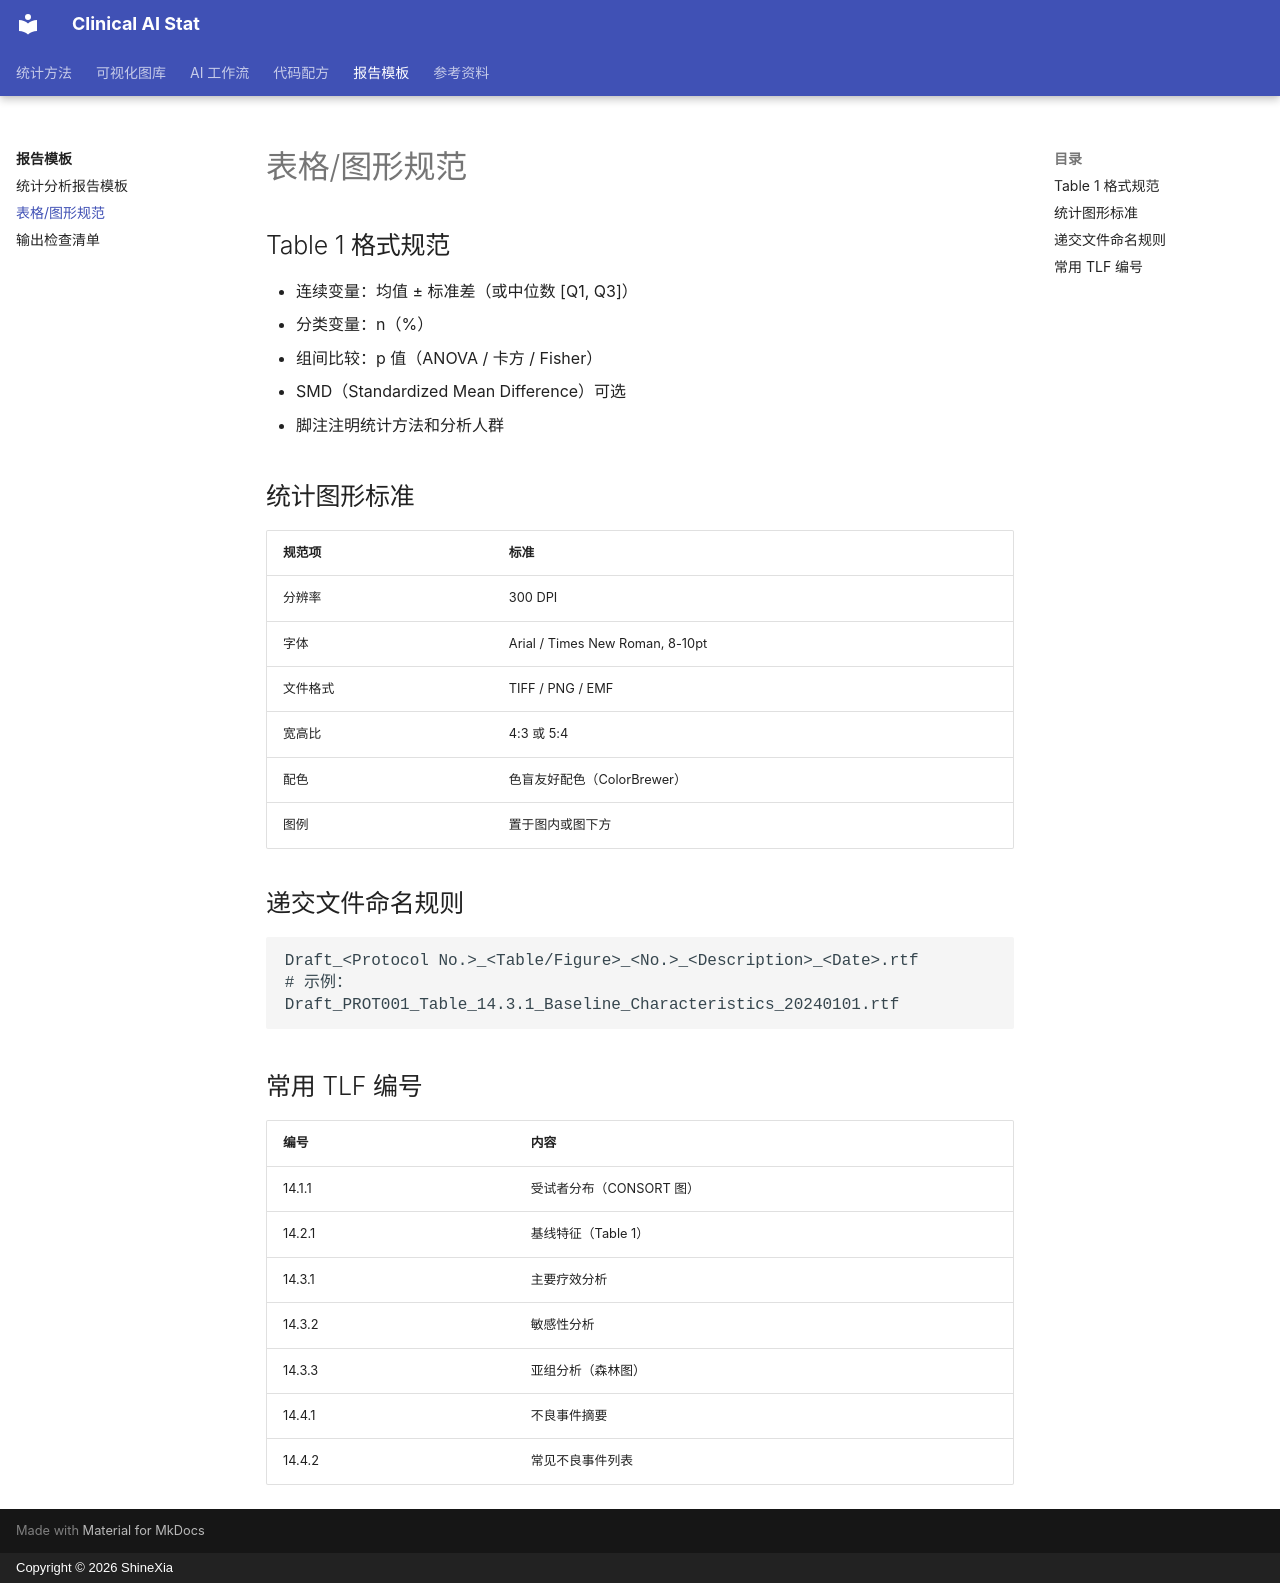

repository: biostatcn/clinical-ai-stat · page: report-templates/table-figure-spec/index.html · generator: mkdocs · copyright: Copyright © 2026 ShineXia

---
title: "表格/图形规范"
---

# 表格/图形规范

## Table 1 格式规范

- 连续变量：均值 ± 标准差（或中位数 [Q1, Q3]）
- 分类变量：n（%）
- 组间比较：p 值（ANOVA / 卡方 / Fisher）
- SMD（Standardized Mean Difference）可选
- 脚注注明统计方法和分析人群

## 统计图形标准

| 规范项 | 标准 |
|--------|------|
| 分辨率 | 300 DPI |
| 字体 | Arial / Times New Roman, 8-10pt |
| 文件格式 | TIFF / PNG / EMF |
| 宽高比 | 4:3 或 5:4 |
| 配色 | 色盲友好配色（ColorBrewer） |
| 图例 | 置于图内或图下方 |

## 递交文件命名规则

```
Draft_<Protocol No.>_<Table/Figure>_<No.>_<Description>_<Date>.rtf
# 示例：
Draft_PROT001_Table_14.3.1_Baseline_Characteristics_20240101.rtf
```

## 常用 TLF 编号

| 编号 | 内容 |
|------|------|
| 14.1.1 | 受试者分布（CONSORT 图） |
| 14.2.1 | 基线特征（Table 1） |
| 14.3.1 | 主要疗效分析 |
| 14.3.2 | 敏感性分析 |
| 14.3.3 | 亚组分析（森林图） |
| 14.4.1 | 不良事件摘要 |
| 14.4.2 | 常见不良事件列表 |
